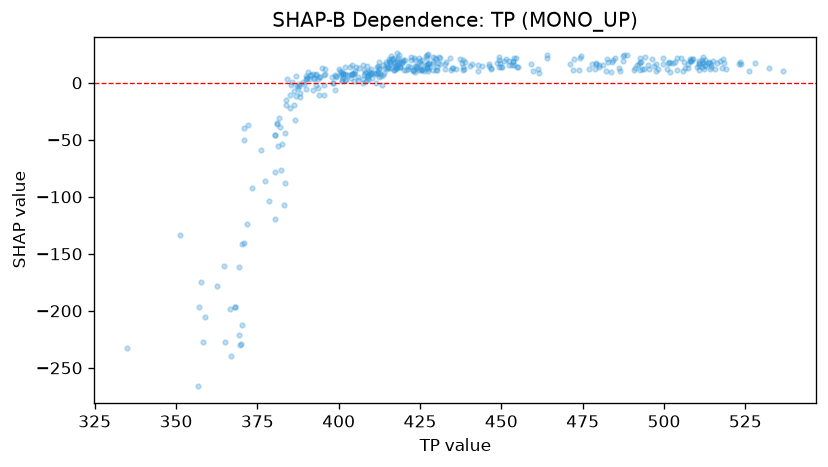

Source data for this figure (header and first rows):
feature_value, shap_value
366.8, -239.2
372.2, -36.9
389.4, -0.6939
404.2, 7.555
405.9, 2.322
404.8, 7.307
402.7, 6.568
405.9, 5.375
418.1, 15.5
407.8, 7.106
409.9, 11.8
408.1, 8.558
416.2, 13.24
409.3, 10.15
421.4, 15
430.1, 14.21
429.7, 21.47
428.9, 11.45
423.1, 21.39
420.5, 19.71
423.5, 14.46
422.3, 19.72
422.1, 22.2
425.0, 19.47
425.8, 11.56
423.7, 14.1
424.7, 10.8
421.8, 13.46
412.1, 9.538
410.3, 3.957
410.9, 8.955
400.9, 6.52
409, 4.14
400.6, 8.268
412.1, 8.284
412.2, 12.33
410, 8.471
411.4, 8.868
413.7, 15.82
424.2, 13.05
422.8, 10.83
427.5, 10.69
430.6, 17.37
418.7, 14.05
425.2, 11.82
446.7, 12.86
449.5, 17.71
448.6, 17.17
451.5, 20.74
459.6, 10.72
453.6, 19.26
453.4, 15.22
435.3, 12.65
429.1, 18.18
424.6, 22.12
426, 12.24
429, 23.03
417.6, 14.47
403.7, 4.386
407.5, 15.38
... 357 more rows
